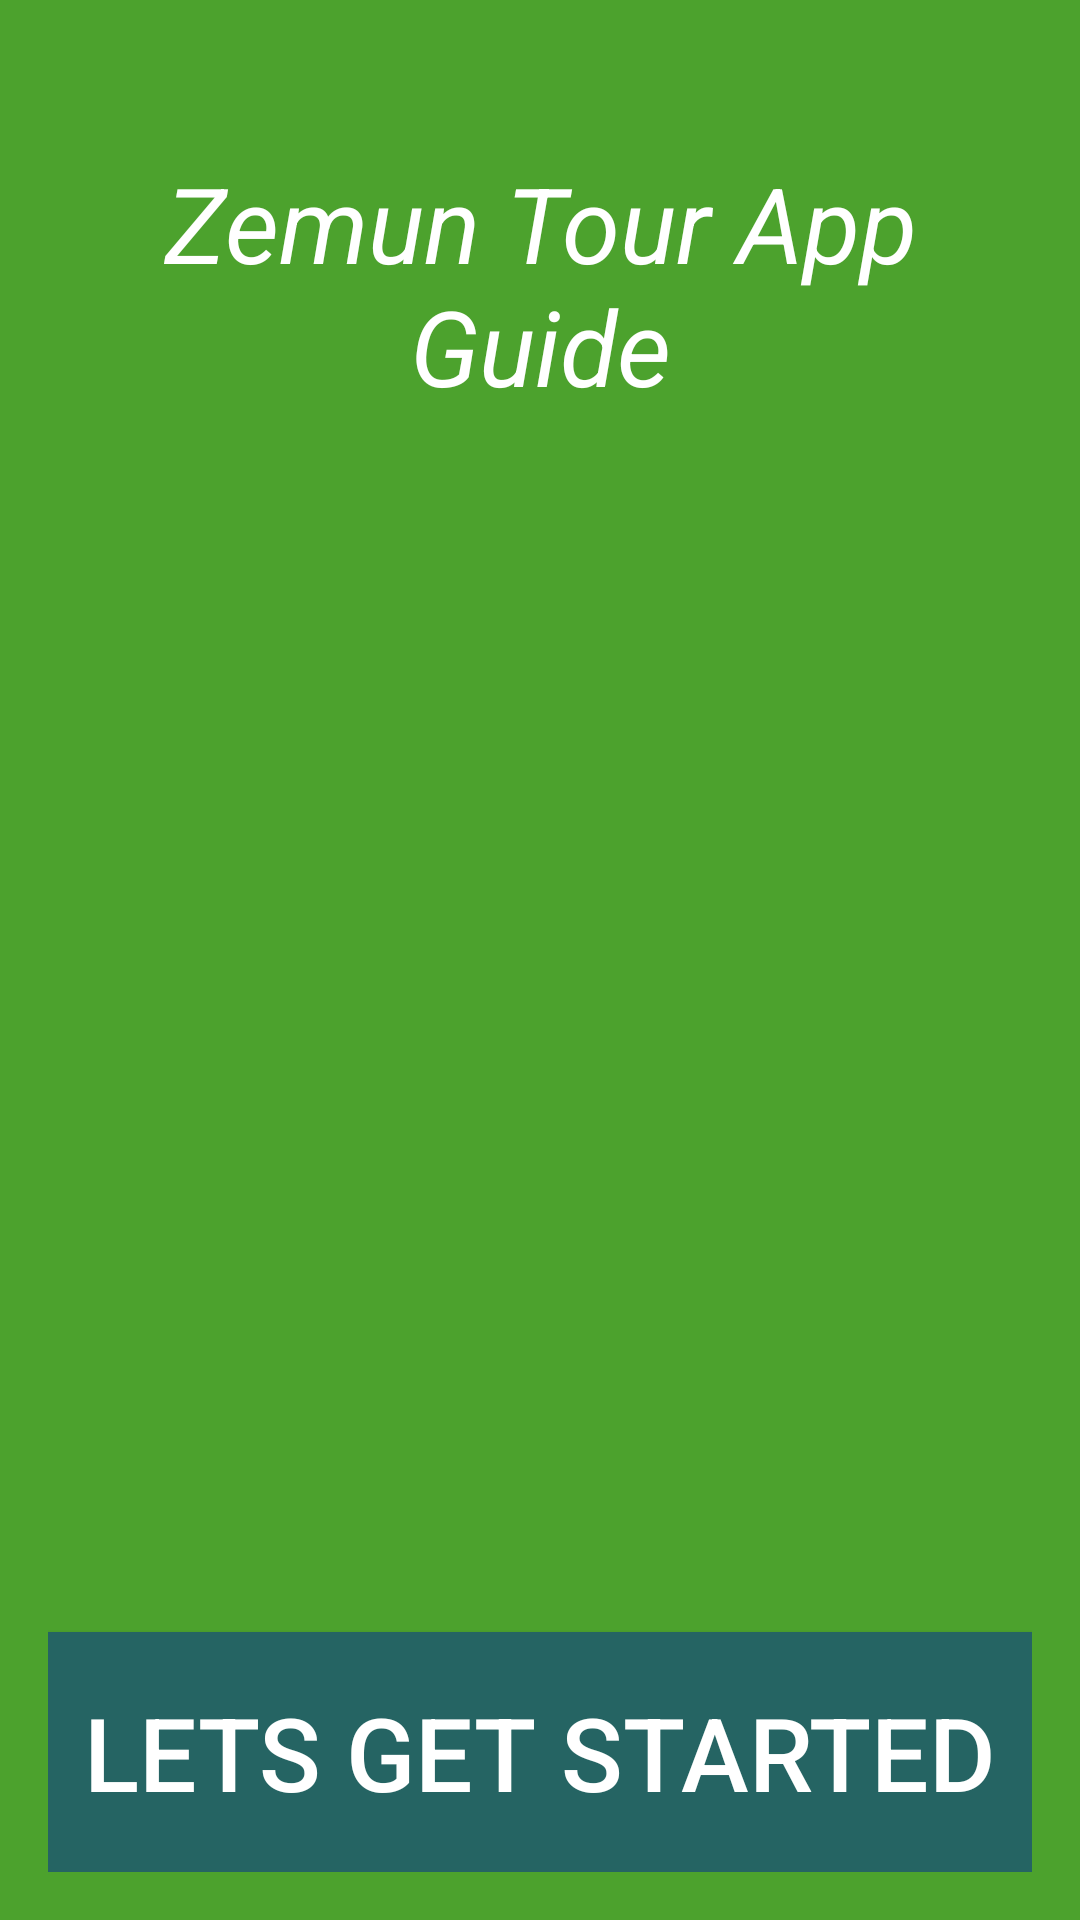

Produce the Android XML layout that renders to this screen, including the resource entries it uses.
<!-- AndroidManifest.xml: application theme AppTheme -->
<!-- res/layout/activity_main.xml -->
<?xml version="1.0" encoding="utf-8"?>
<LinearLayout xmlns:android="http://schemas.android.com/apk/res/android"
    xmlns:app="http://schemas.android.com/apk/res-auto"
    xmlns:tools="http://schemas.android.com/tools"
    android:layout_width="match_parent"
    android:layout_height="match_parent"
    android:background="@color/colorPrimaryColor"
    tools:context=".MainActivity"
    android:orientation="vertical"
    android:padding="16dp">

    <TextView
        android:layout_width="match_parent"
        android:layout_height="0dp"
        android:gravity="center"
        android:layout_weight="1"
        android:text="@string/heading"
        android:textColor="@color/white"
        android:textSize="35sp"
        android:textStyle="italic"/>


    <LinearLayout
        android:layout_width="match_parent"
        android:layout_height="0dp"
        android:layout_weight="2">

        <ImageView
            android:layout_width="match_parent"
            android:layout_height="wrap_content"
            android:src="@drawable/zemun_grb"
            android:scaleType="fitCenter"/>
    </LinearLayout>

    <Button
        android:id="@+id/start_btn"
        android:layout_width="match_parent"
        android:layout_height="80dp"
        android:layout_marginTop="55dp"
        android:text="@string/action_btn"
        android:textSize="34sp"
        android:background="@color/action_color"
        android:textColor="@color/white"/>

</LinearLayout>
<!-- resources referenced by this layout -->
<resources>
  <color name="action_color">#256463</color>
  <color name="colorPrimaryColor">#4ca22d</color>
  <color name="white">#fff</color>
  <string name="action_btn">Lets get started</string>
  <string name="heading">Zemun Tour App Guide</string>
  <style name="AppTheme" parent="Base.Theme.AppCompat.Light.DarkActionBar">
          
          <item name="colorPrimary">@color/colorPrimary</item>
          <item name="colorPrimaryDark">@color/colorPrimaryColor</item>
          <item name="colorAccent">@color/colorAccent</item>
      </style>
  <color name="colorPrimary">#3F51B5</color>
  <color name="colorAccent">#FF4081</color>
</resources>
